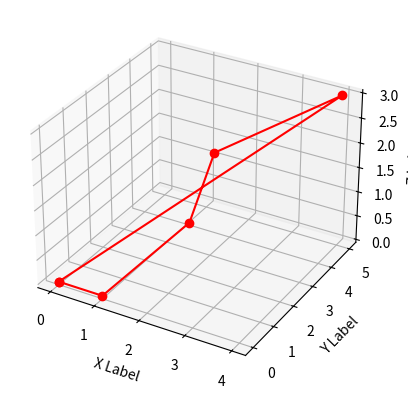
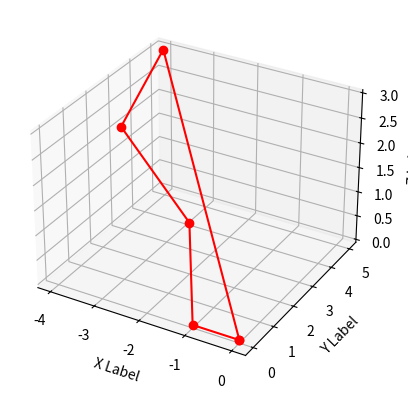
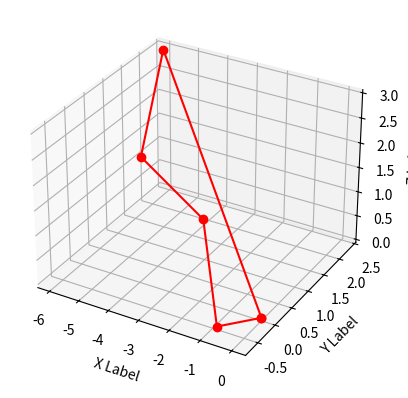

Recreate these plots in Python, in order.
import matplotlib.pyplot as plt
from mpl_toolkits.mplot3d import Axes3D
import numpy as np
import time


def rotation_matrix(axis, theta):
    """
    Return the rotation matrix associated with counterclockwise rotation about
    the given axis by theta radians.
    """
    axis = np.asarray(axis)
    axis = axis / np.sqrt(np.dot(axis, axis))
    a = np.cos(theta / 2.0)
    b, c, d = -axis * np.sin(theta / 2.0)
    aa, bb, cc, dd = a * a, b * b, c * c, d * d
    bc, ad, ac, ab, bd, cd = b * c, a * d, a * c, a * b, b * d, c * d
    return np.array([[aa + bb - cc - dd, 2 * (bc + ad), 2 * (bd - ac)],
                     [2 * (bc - ad), aa + cc - bb - dd, 2 * (cd + ab)],
                     [2 * (bd + ac), 2 * (cd - ab), aa + dd - bb - cc]])


def mirror_by_x(x, y, z):
    mirror_matrix = np.array([[-1, 0, 0], [0, 1, 0], [0, 0, 1]])
    mirrored_x = []
    mirrored_y = []
    mirrored_z = []
    for i in range(len(x)):
        vert_array = np.array([x[i], y[i], z[i]])
        transformed_vert = np.dot(mirror_matrix, vert_array)
        mirrored_x.append(transformed_vert[0])
        mirrored_y.append(transformed_vert[1])
        mirrored_z.append(transformed_vert[2])
    return mirrored_x, mirrored_y, mirrored_z


# Your original vertices
verts = [(0, 0, 0), (1, 0, 0), (2, 2, 1), (3, 0, 0), (4, 0, 0), (0, 0, 0)]

fig = plt.figure()
ax = fig.add_subplot(111, projection='3d')

x = [0, 1, 2, 3, 4, 0]
y = [0, 0, 2, 1, 5, 0]
z = [0, 0, 1, 3, 3, 0]

ax.plot3D(x, y, z, c='r', marker='o')

ax.set_xlabel('X Label')
ax.set_ylabel('Y Label')
ax.set_zlabel('Z Label')

plt.show()

time.sleep(3)

x, y, z = mirror_by_x(x, y, z)

fig2 = plt.figure()  # create a new figure
ax2 = fig2.add_subplot(111, projection='3d')  # create a new 3D subplot

ax2.plot3D(x, y, z, c='r', marker='o')

ax2.set_xlabel('X Label')
ax2.set_ylabel('Y Label')
ax2.set_zlabel('Z Label')

plt.show()

time.sleep(3)

# Define rotation axis and angle
axis = [0, 0, 1]  # Rotate around z-axis
theta = np.radians(30)  # Rotate by 30 degrees

# Create rotation matrix
R = rotation_matrix(axis, theta)

# Apply rotation to each vertex
rotated_x, rotated_y, rotated_z = [], [], []
for i in range(len(x)):
    rotated_vert = np.dot(R, [x[i], y[i], z[i]])
    rotated_x.append(rotated_vert[0])
    rotated_y.append(rotated_vert[1])
    rotated_z.append(rotated_vert[2])

# Plot the rotated figure
fig3 = plt.figure()
ax3 = fig3.add_subplot(111, projection='3d')
ax3.plot3D(rotated_x, rotated_y, rotated_z, c='r', marker='o')
ax3.set_xlabel('X Label')
ax3.set_ylabel('Y Label')
ax3.set_zlabel('Z Label')
plt.show()


